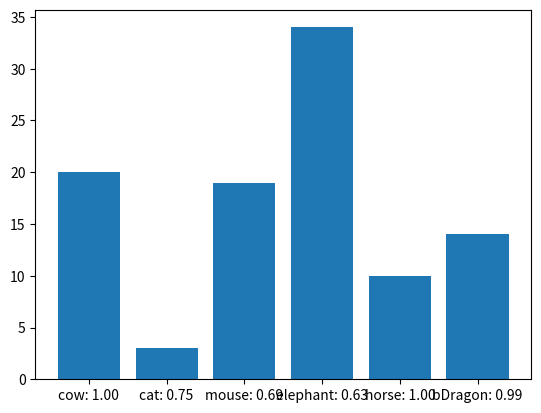

This figure's Python source:
import math
import random
import numpy as np
import matplotlib.pyplot as plt

class Animal:
    ''' Creates an animal'''

    def __init__(self, name, survival_params, value_constant):
        '''
        name (str) = animal name
        weight (int or float) = animal's weight or cost
        value = (int or float) = animal's diversity value
        '''

        self.name = name
        self.survivial_params = survival_params # [0.5 (0-1), 2, 0.2 (starting survival probability, between 0-1)]
        self.value_constant = value_constant
        self.resources = 0

    def get_survival_rate(self, resources):
        survival_chance = (self.survivial_params[0]*math.sqrt(resources/self.survivial_params[1])+self.survivial_params[2])
        if survival_chance >=1:
            survival_chance = 1
        return survival_chance

    def get_value(self, resources):
        survival_chance = self.get_survival_rate(resources)
        val = self.value_constant*survival_chance
        return val




def resource_allocation(animalList, resources):
    ''' Find optimal subset of animals to maximize the total value while remaining
     within the resources limit

    Args
    -----------
    animalList (list) = List of animal objects to evaluate
    resources (int or float) = Maximum resources any subset's resourcess can sum to

    Returns
    -----------
    animalsIncluded (list) = List of animal names included in optimal subset
    dp[resources][item] (float) = The maximized value achieved by optimal subset
    '''
    anm_count = len(animalList)
    dp = np.zeros((resources+1, anm_count))          #Matrix to hold subset values

    totalValue = 0
    for animal in animalList:
        totalValue += animal.get_value(0)

    for j in range(anm_count):
        dp[0][j] = totalValue

    ## Biodiversity is the product of all the animal's survival rates
    biodiversity = 1
    for animal in animalList:
        biodiversity *= animal.get_survival_rate(0)

    ## ecosys is DP matrix stores ecosystem value
    ecosys = np.zeros((resources+1, anm_count))
    ecosystem_value = totalValue * biodiversity     #resources-less eco val
    for j in range(anm_count):
        ecosys[0][j] = ecosystem_value



    for i in range(1,resources+1):
        where_dat_resource = 0      #Tracks where each additional resource is allocated
        a = animalList[0]           #Each animal option

        ## Update first column assuming resouce allocation
        dp[i][0] = dp[i-1][-1] + (a.get_value(a.resources+1)-a.get_value(a.resources))

        ## Calculate new biodiversity and then ecosystem value
        temp_biodiversity = (biodiversity/a.get_survival_rate(a.resources)) * a.get_survival_rate(a.resources+1)
        ecosys[i][0] = dp[i][0] * temp_biodiversity

        #Each potential 'remaining' resources
        for j in range(1, anm_count):
            a = animalList[j]

            # Potential total, biodiversity and ecosystem value with resource allocated to this animal
            pot_Tvalue = dp[i-1][-1] + (a.get_value(a.resources+1)-a.get_value(a.resources))
            pot_bio = (biodiversity/a.get_survival_rate(a.resources)) * a.get_survival_rate(a.resources+1)
            pot_eco_val = pot_Tvalue * pot_bio

            # Potential better than last best?
            ecosys[i][j] = max(ecosys[i][j-1], pot_eco_val)

            ## Notice ecosys determines the value stored in dp
            ## dp now just data storage matrix (probably could replace with variable)
            if ecosys[i][j-1] < ecosys[i][j]:
                dp[i][j] = pot_Tvalue
                where_dat_resource = j          #Track resource allocation location
            else:
                dp[i][j] = dp[i][j-1]

        ### variables updated
        lucky_duck = animalList[where_dat_resource]     #Animal given resource
        biodiversity = (biodiversity/lucky_duck.get_survival_rate(lucky_duck.resources)) * lucky_duck.get_survival_rate(lucky_duck.resources+1)
        lucky_duck.resources += 1


    res = []
    names = []
    for animal in animalList:
        names.append("%s: %.2f" % (animal.name, animal.get_survival_rate(animal.resources)))
        res.append(animal.resources)
    plt.bar(range(len(animalList)), res, tick_label = names)
    plt.show()

    return res



# Arbitrary animals
cow = Animal ('cow', [0.5, 20, 0.5], 8)
cat = Animal ('cat', [0.1, 10, 0.7], 5)
mouse = Animal ('mouse', [0.3, 20, 0.4], 7)
elephant = Animal ('elephant', [0.5, 30, 0.1], 4)
horse = Animal('horse', [1, 20, 0.3], 2)
beardedDragon = Animal('bDragon', [0.5, 10, 0.4], 2)

testList = [cow, cat, mouse, elephant, horse, beardedDragon]

## Animals start thriving when the # of total resources is a factor
## of 10 bigger than the animals' approximate survival_params[1]

resource_allocation(testList,100)
